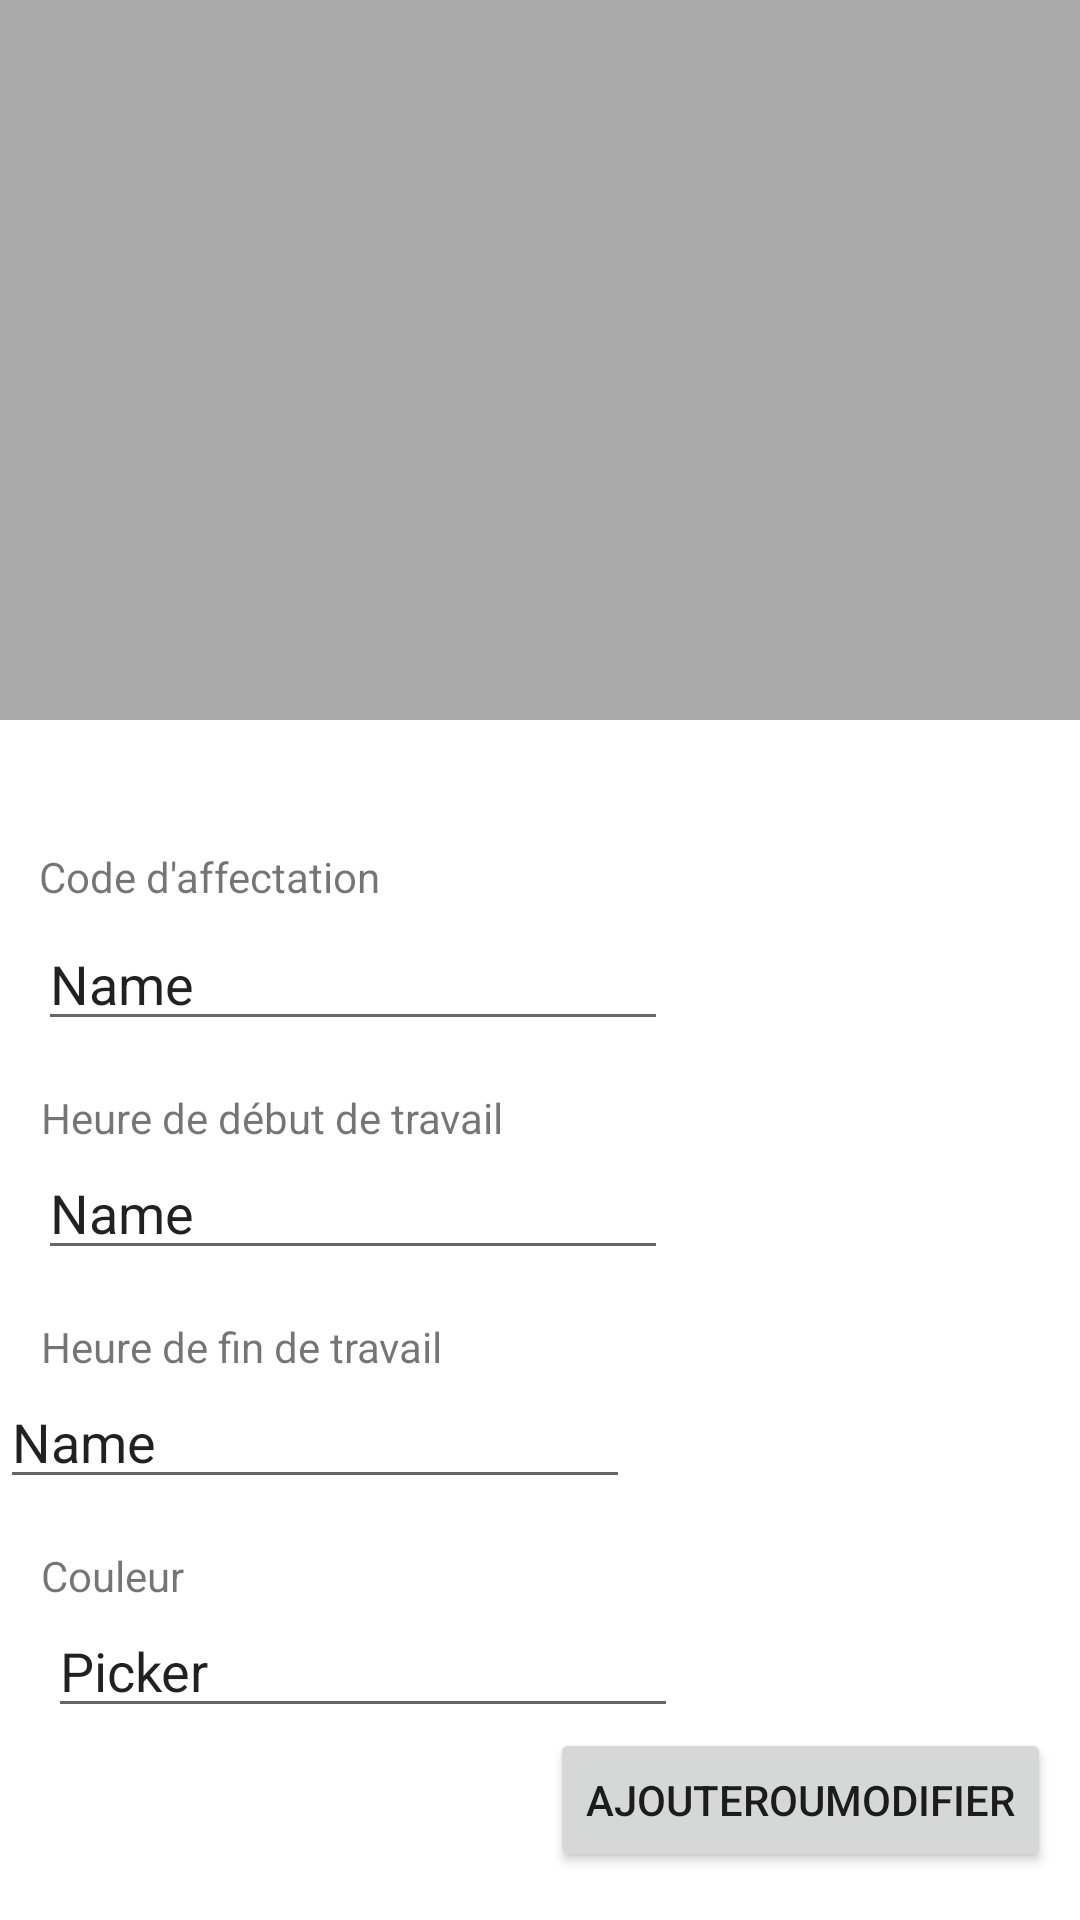

Layout XML and referenced resources for this Android screen:
<!-- AndroidManifest.xml: application theme AppTheme -->
<!-- res/layout/activity_code_settings.xml -->
<?xml version="1.0" encoding="utf-8"?>
<androidx.constraintlayout.widget.ConstraintLayout xmlns:android="http://schemas.android.com/apk/res/android"
    xmlns:app="http://schemas.android.com/apk/res-auto"
    xmlns:tools="http://schemas.android.com/tools"
    android:layout_width="match_parent"
    android:layout_height="match_parent"
    tools:context=".view.navigation.CodeSettings">

    <androidx.recyclerview.widget.RecyclerView
        android:layout_width="match_parent"
        android:layout_height="match_parent"
        android:layout_marginBottom="400dp"
        android:background="@android:color/darker_gray" />


    <TextView
        android:id="@+id/textView"
        android:layout_width="wrap_content"
        android:layout_height="wrap_content"
        android:layout_marginBottom="4dp"
        android:text="Code d'affectation"
        app:layout_constraintBottom_toTopOf="@+id/editTextCodeAffectationTravail"
        app:layout_constraintEnd_toEndOf="parent"
        app:layout_constraintHorizontal_bias="0.053"
        app:layout_constraintStart_toStartOf="parent" />

    <EditText
        android:id="@+id/editTextCodeAffectationTravail"
        android:layout_width="wrap_content"
        android:layout_height="wrap_content"
        android:layout_marginBottom="16dp"
        android:ems="10"
        android:inputType="textPersonName"
        android:text="Name"
        app:layout_constraintBottom_toTopOf="@+id/heureDebutTravailLabel"
        app:layout_constraintEnd_toEndOf="parent"
        app:layout_constraintHorizontal_bias="0.084"
        app:layout_constraintStart_toStartOf="parent" />

    <TextView
        android:id="@+id/heureDebutTravailLabel"
        android:layout_width="wrap_content"
        android:layout_height="wrap_content"
        android:text="Heure de début de travail"
        app:layout_constraintBottom_toTopOf="@+id/editTextHeureDebutTravail"
        app:layout_constraintEnd_toEndOf="parent"
        app:layout_constraintHorizontal_bias="0.066"
        app:layout_constraintStart_toStartOf="parent" />

    <EditText
        android:id="@+id/editTextHeureDebutTravail"
        android:layout_width="wrap_content"
        android:layout_height="wrap_content"
        android:layout_marginBottom="16dp"
        android:ems="10"
        android:inputType="textPersonName"
        android:text="Name"
        app:layout_constraintBottom_toTopOf="@+id/heureFinTravailLabel"
        app:layout_constraintEnd_toEndOf="parent"
        app:layout_constraintHorizontal_bias="0.084"
        app:layout_constraintStart_toStartOf="parent" />
    
    <TextView
        android:id="@+id/heureFinTravailLabel"
        android:layout_width="wrap_content"
        android:layout_height="wrap_content"
        android:text="Heure de fin de travail"
        app:layout_constraintBottom_toTopOf="@+id/editTextHeureFinTravail"
        app:layout_constraintEnd_toEndOf="parent"
        app:layout_constraintHorizontal_bias="0.061"
        app:layout_constraintStart_toStartOf="parent" />

    <EditText
        android:id="@+id/editTextHeureFinTravail"
        android:layout_width="wrap_content"
        android:layout_height="wrap_content"
        android:layout_marginBottom="16dp"
        android:ems="10"
        android:inputType="textPersonName"
        android:text="Name"
        app:layout_constraintBottom_toTopOf="@+id/colorPickerLabel"
        tools:layout_editor_absoluteX="17dp" />

    <TextView
        android:id="@+id/colorPickerLabel"
        android:layout_width="wrap_content"
        android:layout_height="wrap_content"
        android:text="Couleur"
        app:layout_constraintBottom_toTopOf="@+id/colorPicker"
        app:layout_constraintEnd_toEndOf="parent"
        app:layout_constraintHorizontal_bias="0.044"
        app:layout_constraintStart_toStartOf="parent" />

    <EditText
        android:id="@+id/colorPicker"
        android:layout_width="wrap_content"
        android:layout_height="wrap_content"
        android:layout_marginStart="16dp"
        android:ems="10"
        android:inputType="textPersonName"
        android:text="Picker"
        app:layout_constraintBottom_toTopOf="@+id/addOrUpdateCodeTravail"
        app:layout_constraintStart_toStartOf="parent" />

    <Button
        android:id="@+id/addOrUpdateCodeTravail"
        android:layout_width="wrap_content"
        android:layout_height="wrap_content"
        android:layout_marginBottom="16dp"
        android:text="AjouterOuModifier"
        app:layout_constraintBottom_toBottomOf="parent"
        app:layout_constraintEnd_toEndOf="parent"
        app:layout_constraintHorizontal_bias="0.95"
        app:layout_constraintStart_toStartOf="parent" />

</androidx.constraintlayout.widget.ConstraintLayout>
<!-- resources referenced by this layout -->
<resources>

</resources>
